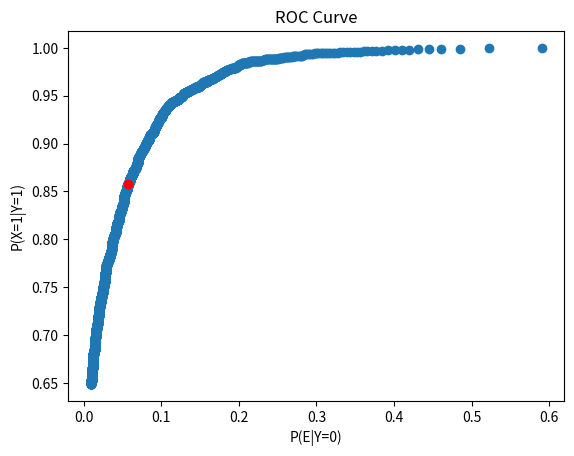
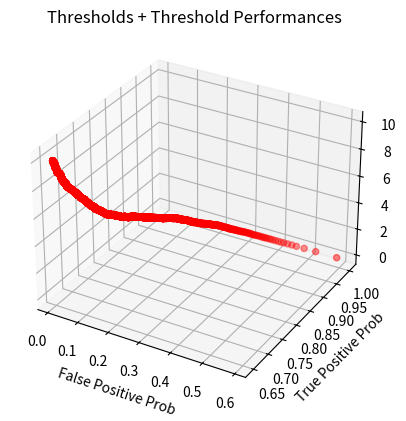

Write Python code to recreate these figures, in order.
import numpy as np
import numpy.random as rnds
import matplotlib.pyplot as plt
import random as rnd

rnd.seed(3333323)
np.random.seed(44)

truths = []
samples = []
numSamples = 10000
# prior probs - how likely each thing is before any data is observed
pH0 = 0.7
pH1 = 0.3
# pH0|X updated belief of how likely H0 is
# pH1|X same

# X conditioned on Y = 1
mu0 = np.array([-1, 1, -1, 1])
sigma0 = np.array([
    [2, -0.5, 0.3, 0],
    [-0.5, 1, -0.5, 0],
    [0.3, -0.5, 1, 0],
    [0, 0, 0, 2]
])

# X conditioned on Y = 2
mu1 = np.array([1, 1, 1, 1])
sigma1 = np.array([
    [1, 0.3, -0.2, 0],
    [0.3, 2, 0.3, 0],
    [-0.2, 0.3, 1, 0],
    [0, 0, 0, 3]
])

for i in range(numSamples):
    # choose which likelihood distribution (reality) sample will be generated from
    if rnd.random() <= pH0:
        # sample from relevant x|y distribution (prob -> output)
        truths.append(0)
        samples.append(np.random.multivariate_normal(mu0, sigma0))
    else:
        truths.append(1)
        samples.append(np.random.multivariate_normal(mu1, sigma1))

# (output -> prob)
def fXgivenY(x, y):
    if (y == 0):
        mu = mu0
        sigma = sigma0
    else:
        mu = mu1
        sigma = sigma1
    return np.exp( (-0.5*(x - mu).T) @ np.linalg.inv(sigma) @ (x - mu) ) \
        / ( ((2*np.pi)**(len(x)/2)) * np.sqrt(np.linalg.det(sigma)))

def decisionThresholdPerformanceMetrics(LLRs, lnTh, truths01):
    # make inferences
    decisions = LLRs >= lnTh
    # calculate performance metrics
    num_h1s = np.sum(truths01)
    num_h0s = np.sum(~truths01)
    truePosRate = np.sum(decisions & truths01) / num_h1s # 1 & 1 = 1
    trueNegRate = np.sum(~decisions & ~truths01) / num_h0s # 0! & 0! = 1
    falsePosRate = np.sum(decisions & ~truths01) / num_h0s # 1 & 0! = 1
    falseNegRate = np.sum(~decisions & truths01) / num_h1s # 0! & 1 = 1
    return [[truePosRate, trueNegRate, falsePosRate, falseNegRate]]

LLRs = []
for sample in samples:
    pxg1 = fXgivenY(sample, 1)
    pxg0 = fXgivenY(sample, 0)
    LLRs.append( np.log(pxg1) - np.log(pxg0) )

thresholds = np.linspace(0.001, 10.00, 5000)
results = []
truths01 = np.array(truths).astype(bool)
for i in range(len(thresholds)):
    results.extend(decisionThresholdPerformanceMetrics(LLRs, np.log(thresholds[i]), truths01))

minIndex = 0
for i in range(len(results)):
    if ((results[minIndex][2] * pH0) + (results[minIndex][3] * pH1)
            >= (results[i][2] * pH0) + (results[i][3] * pH1)):
        minIndex = i

falsePosRate = [point[2] for point in results]
truePosRate = [point[0] for point in results]

print("optimal threshold  (p-error smallest): " + str(thresholds[minIndex]))
print(f"true pos rate: {truePosRate[minIndex]}")
print(f"false pos rate: {falsePosRate[minIndex]}")

plt.scatter(falsePosRate, truePosRate)
plt.plot(results[minIndex][2], results[minIndex][0], 'o', color='red')
plt.xlabel('P(E|Y=0)')
plt.ylabel('P(X=1|Y=1)')
plt.title('ROC Curve')

fig = plt.figure()
ax = fig.add_subplot(111, projection='3d')
ax.scatter(falsePosRate, truePosRate, thresholds, c='r', marker='o')
ax.set_xlabel('False Positive Prob')
ax.set_ylabel('True Positive Prob')
ax.set_zlabel('Threshold')
ax.set_title('Thresholds + Threshold Performances')
plt.show()